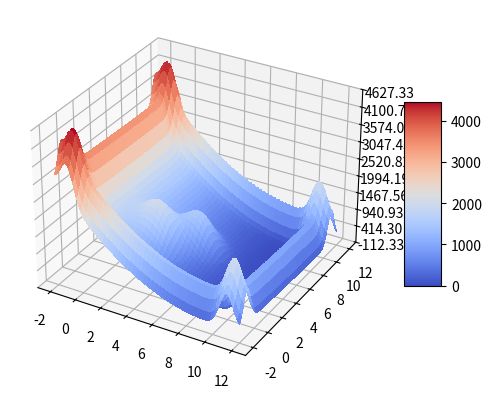
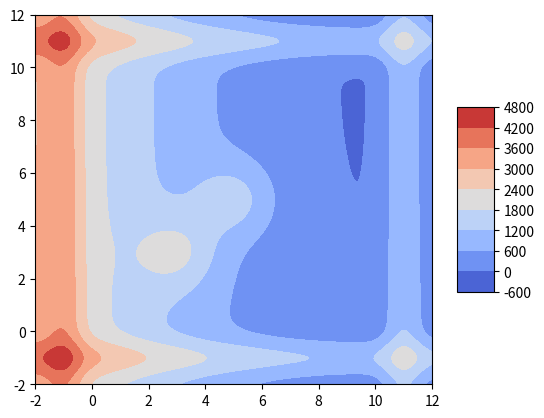

Write Python code to recreate these figures, in order.
import numpy as np
import matplotlib.pyplot as plt
from mpl_toolkits.mplot3d import Axes3D
from matplotlib import cm
from matplotlib.ticker import LinearLocator, FormatStrFormatter

class Cost:
    def __init__(self, obstacles_positions, obstacles_sizes, alpha, beta):
        self.obstacles_positions = obstacles_positions
        self.obstacles_sizes = obstacles_sizes
        self.alpha = alpha
        self.beta = beta

    def get_cost_function(self):
        def cost(x, t):
            
            r = np.array([10.0, 10.0])
            #z_torso = 1.06
            costs = 20*(x[0] - r[0])**2 + (x[1] - r[1])**2 -10/(np.sqrt(( ((x[0]-r[0])/1000)**2 + ((x[1] - r[1])/1000)**2 +0.1)))
            
            costs = np.squeeze(costs)
            #costs += self.alpha*(x[:,2] - z_torso)**2

            # obstacles are modeled as bivariate gaussian obstacles
            for i in range(len(self.obstacles_positions)):
                obs = self.obstacles_positions[i]
                size = self.beta*self.obstacles_sizes[i]
                costs += self.alpha*np.exp(-((x[0] - obs[0])**2/(2*size[0]**2) + (x[1] - obs[1])**2/(2*size[1]**2)))


            # Add wall costs. The walls are modeled as univariate gaussian obstacles from the corners of the room: x = -1, x = 11, y = -1, y = 11.
            x_s = np.array([-1, 11])
            y_s = np.array([-1, 11])
            wall_size = 0.5
            wall_alpha = self.alpha
            wall_cost = 0
            for x_i in x_s:
                wall_cost += wall_alpha*np.exp(-((x[0] - x_i)**2/(2*wall_size**2)))
            for y_i in y_s:
                wall_cost += wall_alpha*np.exp(-((x[1] - y_i)**2/(2*wall_size**2)))
            costs += wall_cost
            
            return costs
        return cost

if __name__ == "__main__":
    # plot 3d graph of cost function
    fig = plt.figure()
    ax = fig.add_subplot(111, projection='3d')
    x = np.linspace(-2, 12, 200)
    y = np.linspace(-2, 12, 200)
    x, y = np.meshgrid(x, y)

    # Define obstacles and other parameters
    obstacles_positions = [[3, 3], [5, 5]]
    obstacles_sizes = [[1, 1], [1, 1]]
    alpha = 1000.0
    beta = 10

    cost_obj = Cost(obstacles_positions, obstacles_sizes, alpha, beta)
    cost = cost_obj.get_cost_function()

    #z = cost(np.array([x.flatten(), y.flatten()]).T, 0).reshape(x.shape)
    arr = np.array([x.flatten(), y.flatten()]).T
    costs = np.zeros(arr.shape[0])
            
    for i in range(arr.shape[0]):
        costs[i] = cost(arr[i], 0)
    z = costs.reshape(x.shape)
    
    surf = ax.plot_surface(x, y, z, cmap=cm.coolwarm, linewidth=0, antialiased=False)
    ax.zaxis.set_major_locator(LinearLocator(10))
    ax.zaxis.set_major_formatter(FormatStrFormatter('%.02f'))
    fig.colorbar(surf, shrink=0.5, aspect=5)
    plt.show()

    # plot 2d graph of cost function
    fig = plt.figure()
    ax = fig.add_subplot(111)
    surf = ax.contourf(x, y, z, cmap=cm.coolwarm)
    fig.colorbar(surf, shrink=0.5, aspect=5)
    plt.show()